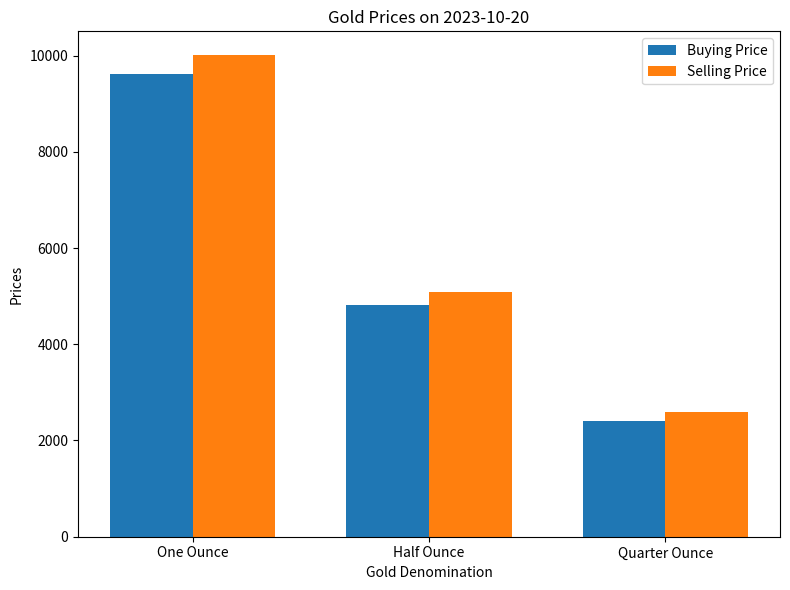

This figure's Python source:
import json
import matplotlib.pyplot as plt

# Sample JSON response with the full dataset (replace this with your actual data)
full_json_response = '''
{
    "data": {
        "effective_date": "2023-10-20",
        "one_oz": {
            "buying": 9613,
            "selling": 10003
        },
        "half_oz": {
            "buying": 4807,
            "selling": 5096
        },
        "quarter_oz": {
            "buying": 2403,
            "selling": 2595
        }
    }
}
'''

# Parse the JSON response
parsed_response = json.loads(full_json_response)

# Extract data for bar chart
denominations = ["One Ounce", "Half Ounce", "Quarter Ounce"]
buying_prices = [parsed_response['data']['one_oz']['buying'],
                 parsed_response['data']['half_oz']['buying'],
                 parsed_response['data']['quarter_oz']['buying']]

selling_prices = [parsed_response['data']['one_oz']['selling'],
                  parsed_response['data']['half_oz']['selling'],
                  parsed_response['data']['quarter_oz']['selling']]

# Create a bar chart
plt.figure(figsize=(8, 6))
bar_width = 0.35
index = range(len(denominations))

plt.bar(index, buying_prices, bar_width, label='Buying Price')
plt.bar([p + bar_width for p in index], selling_prices, bar_width, label='Selling Price')

plt.xlabel('Gold Denomination')
plt.ylabel('Prices')
plt.title(f'Gold Prices on {parsed_response["data"]["effective_date"]}')
plt.xticks([p + bar_width/2 for p in index], denominations)
plt.legend()
plt.tight_layout()
plt.show()
